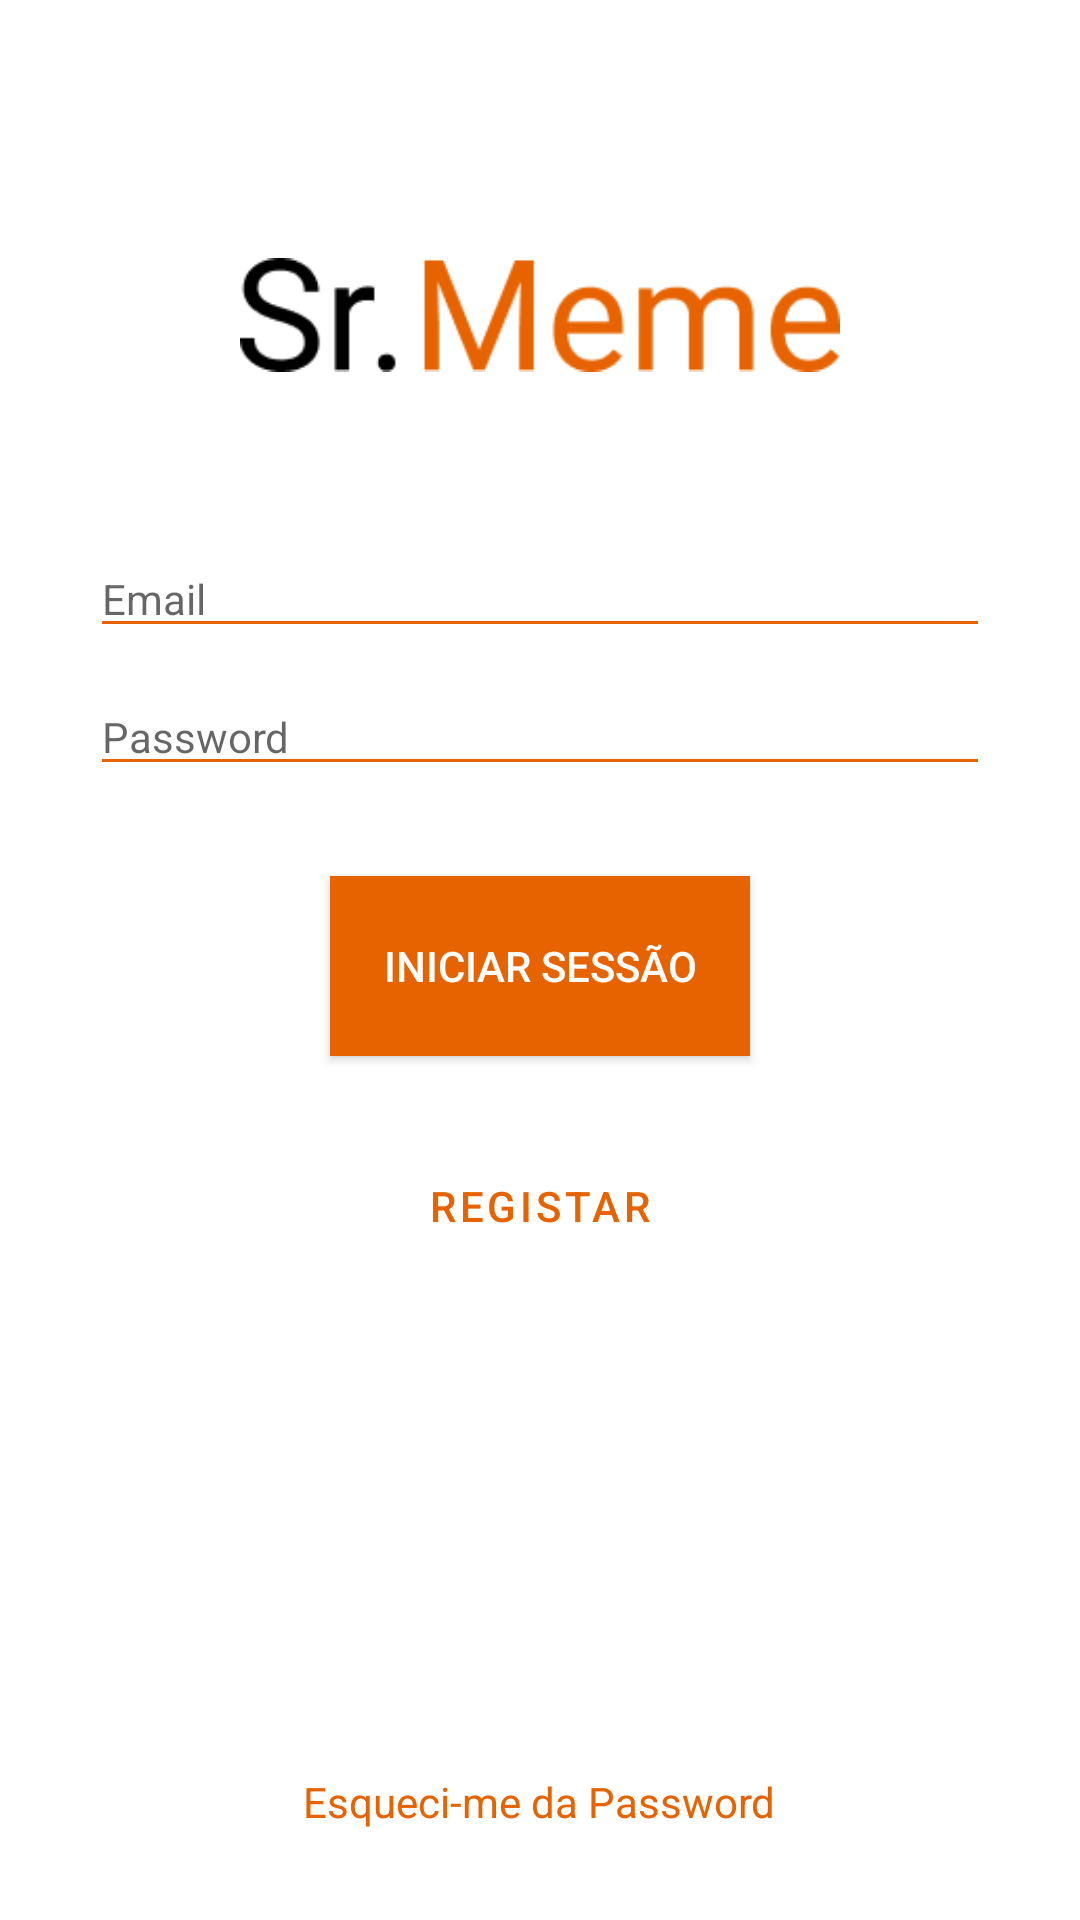

Here is an Android app screen rendered from its layout file. Give the layout XML and the strings, colors and styles it references.
<!-- AndroidManifest.xml: application theme AppTheme -->
<!-- res/layout/activity_login.xml -->
<?xml version="1.0" encoding="utf-8"?>
<RelativeLayout xmlns:android="http://schemas.android.com/apk/res/android"
    xmlns:app="http://schemas.android.com/apk/res-auto"
    xmlns:tools="http://schemas.android.com/tools"
    android:layout_width="match_parent"
    android:layout_height="match_parent"
    tools:context="pt.srmeme.app.Login.Login">

    <ImageView
        android:layout_width="30dp"
        android:layout_height="30dp"
        android:layout_marginLeft="20dp"
        android:layout_marginTop="20dp"
        android:onClick="goBack"
        android:src="@drawable/ic_navigate_before_black_24dp" />

    <ImageView
        android:id="@+id/logo"
        android:layout_width="200dp"
        android:layout_height="70dp"
        android:layout_centerHorizontal="true"
        android:layout_marginTop="70dp"
        android:src="@drawable/logo" />

    <EditText
        android:id="@+id/email"
        style="@style/editTexts"
        android:layout_below="@+id/logo"
        android:layout_centerHorizontal="true"
        android:layout_marginTop="40dp"
        android:hint="Email"
        android:inputType="textEmailAddress" />

    <EditText
        android:id="@+id/password"
        style="@style/editTexts"
        android:layout_below="@+id/email"
        android:layout_centerHorizontal="true"
        android:layout_marginTop="10dp"
        android:hint="Password"
        android:inputType="textPassword" />

    <Button
        android:id="@+id/btnLogin"
        android:layout_width="140dp"
        android:layout_below="@+id/password"
        android:layout_centerHorizontal="true"
        android:layout_marginTop="30dp"
        android:background="@color/colorOrange"
        android:onClick="login"
        android:text="Iniciar Sessão"
        android:textColor="@color/colorWhite" />

    <Button
        android:id="@+id/btnRegister"
        style="?attr/materialButtonOutlinedStyle"
        android:layout_width="140dp"
        android:layout_below="@+id/btnLogin"
        android:layout_centerHorizontal="true"
        android:layout_marginTop="20dp"
        android:onClick="goToRegisterActivity"
        android:text="Registar"
        app:strokeColor="@color/colorOrange" />

    <TextView
        android:id="@+id/forgotPassword"
        android:layout_width="wrap_content"
        android:layout_height="wrap_content"
        android:layout_alignParentBottom="true"
        android:layout_centerHorizontal="true"
        android:layout_marginBottom="30dp"
        android:onClick="goToForgotPasswordActivity"
        android:text="Esqueci-me da Password"
        android:textColor="@color/colorOrange" />

</RelativeLayout>
<!-- resources referenced by this layout -->
<resources>
  <color name="colorOrange">#E66300</color>
  <color name="colorWhite">#FFF</color>
  <!-- drawable logo: png bitmap (drawable, 4239 bytes) -->
  <style name="editTexts" parent="Theme.AppCompat.Light.NoActionBar">
          <item name="android:layout_width">300dp</item>
          <item name="android:layout_height">wrap_content</item>
          <item name="android:textColor">@color/colorBlack</item>
          <item name="backgroundTint">@color/colorOrange</item>
      </style>
  <style name="AppTheme" parent="Theme.MaterialComponents.Light.NoActionBar">
          
          <item name="android:layout_height">60dp</item>
          <item name="colorPrimary">@color/colorOrange</item>
          <item name="colorPrimaryDark">@color/colorOrange</item>
          <item name="colorAccent">@color/colorAccent</item>
      </style>
  <color name="colorBlack">#000</color>
  <color name="colorAccent">#03DAC5</color>
</resources>
